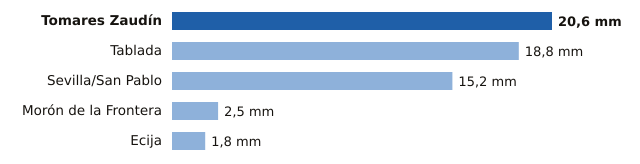

Source data for this figure (header and first rows):
estacion, provincia, mm
Tomares Zaudín, Sevilla, 20.6
Tablada, Sevilla, 18.8
Sevilla/San Pablo, Sevilla, 15.2
Morón de la Frontera, Sevilla, 2.5
Ecija, Sevilla, 1.8
